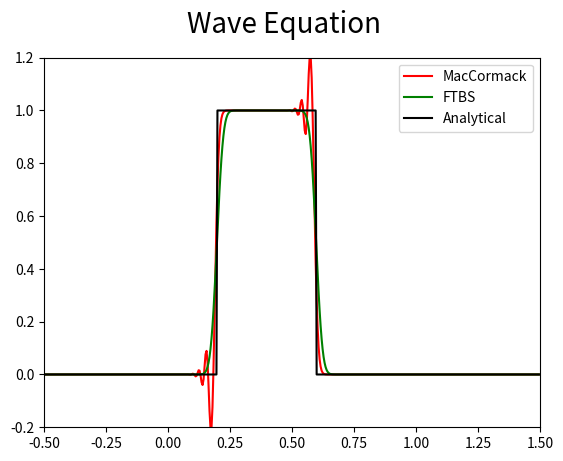

Here is the Python script that generated this plot:
# Script to compute the numerical solution of the 1D (uni-directional) wave equation

import numpy as np
import matplotlib.pyplot as plt
import matplotlib.animation as animation

def analyticalFunction(x,x_ref,waveLength,typeOfFunction):
    # Function to create a bunch of initial conditions
    if typeOfFunction == 'exponential':
        y = np.exp(-200 * (x-x_ref)**2)
    else:
        if typeOfFunction == 'single sinusoid':
            y = np.sin(2*np.pi*(x-x_ref)/waveLength)
        elif typeOfFunction == 'multiple sinusoids':
            y = (1/3)*(np.sin(2*np.pi*(x-x_ref)/waveLength) + np.sin(4*np.pi*(x-x_ref)/waveLength) + np.sin(8*np.pi*(x-x_ref)/waveLength))
        elif typeOfFunction == 'step function':
            y = np.ones(x.shape)
        elif typeOfFunction == 'polynomial':
            y = 0.5 + (x-x_ref) + (x-x_ref)*(x-x_ref) + (x-x_ref)*(x-x_ref)*(x-x_ref)
        else:
            raise Exception("Function type not recognized")

        # Apply a mask
        lessThanZeroIndices = np.where(x < x_ref)
        greaterThanWavelengthIndices = np.where(x>x_ref+waveLength)
        y[lessThanZeroIndices] = 0
        y[greaterThanWavelengthIndices] = 0        

    return y

# Computational parameters
dx = 0.004
dt = 0.002
numSteps = 101
c = 1.0
waveLength = 0.4

# Save options (for gif creation)
saveFile = 0
if saveFile==1:
    pauseCount = 10
else:
    pauseCount = max(numSteps-1,1)

x = np.arange(-0.5, 1.5, dx)
x_ref_init = 0
functionType = 'step function'#'multiple sinusoids'#'exponential'
y_init = analyticalFunction(x,x_ref_init,waveLength,functionType)

y_MacCormack = np.copy(y_init)
y_FTBS = np.copy(y_init)
y_analytical = np.copy(y_init)

for i in range(0,numSteps):
    if i > 0:

        # MacCormack
        yOld_MacCormack = np.copy(y_MacCormack) 
        y_pred = np.copy(y_MacCormack)
        y_pred[1:] = yOld_MacCormack[1:] - c*(dt/dx)*(yOld_MacCormack[1:]-yOld_MacCormack[0:-1])
        y_MacCormack[1:-1] = yOld_MacCormack[1:-1] - 0.5*c*dt*( (yOld_MacCormack[1:-1]-yOld_MacCormack[0:-2])/dx + (y_pred[2:]-y_pred[1:-1])/dx )
        
        # FTBS
        yOld_FTBS = np.copy(y_FTBS)        
        y_FTBS[1:] = yOld_FTBS[1:] - c*(dt/dx)*(yOld_FTBS[1:]-yOld_FTBS[0:-1])

        # Analytical
        y_analytical = analyticalFunction(x,x_ref_init+i*c*dt,waveLength,functionType)

        
    if i%pauseCount == 0:

        if i<10:
            padding = '000'
        elif i>=10 and i<100:
            padding = '00'
        elif i>=100 and i<1000:
            padding = '0'
        else:
            padding=''

        fig, ax = plt.subplots()
        ax.plot(x, y_MacCormack,'r-',label='MacCormack')
        ax.plot(x, y_FTBS,'g-',label='FTBS')
        ax.plot(x, y_analytical,'k-',label='Analytical')
        ax.legend()

        if functionType == 'single sinusoid' or functionType == 'multiple sinusoids':
            plt.ylim(-1.2,1.2)
        else:
            plt.ylim(-0.2,1.2)
        plt.xlim(-0.5,1.5)
        fileName = 'images/waveEquation/wave_'+padding+str(i)
        plt.suptitle("Wave Equation",fontsize=20)
        if saveFile == 1:
            plt.savefig(fileName,dpi=200)

        # Keep last plot open
        if i < numSteps-1:
            plt.close(fig)

plt.show()
